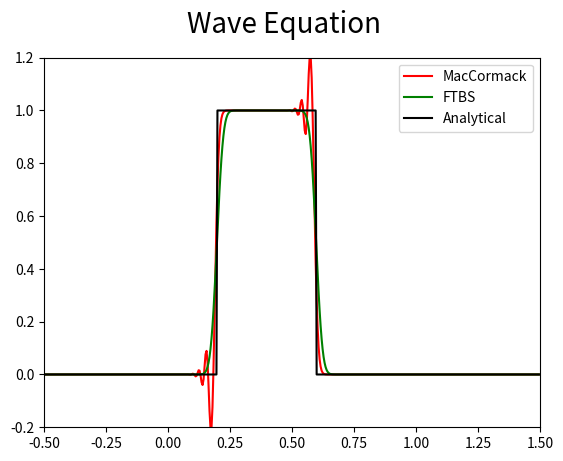

Here is the Python script that generated this plot:
# Script to compute the numerical solution of the 1D (uni-directional) wave equation

import numpy as np
import matplotlib.pyplot as plt
import matplotlib.animation as animation

def analyticalFunction(x,x_ref,waveLength,typeOfFunction):
    # Function to create a bunch of initial conditions
    if typeOfFunction == 'exponential':
        y = np.exp(-200 * (x-x_ref)**2)
    else:
        if typeOfFunction == 'single sinusoid':
            y = np.sin(2*np.pi*(x-x_ref)/waveLength)
        elif typeOfFunction == 'multiple sinusoids':
            y = (1/3)*(np.sin(2*np.pi*(x-x_ref)/waveLength) + np.sin(4*np.pi*(x-x_ref)/waveLength) + np.sin(8*np.pi*(x-x_ref)/waveLength))
        elif typeOfFunction == 'step function':
            y = np.ones(x.shape)
        elif typeOfFunction == 'polynomial':
            y = 0.5 + (x-x_ref) + (x-x_ref)*(x-x_ref) + (x-x_ref)*(x-x_ref)*(x-x_ref)
        else:
            raise Exception("Function type not recognized")

        # Apply a mask
        lessThanZeroIndices = np.where(x < x_ref)
        greaterThanWavelengthIndices = np.where(x>x_ref+waveLength)
        y[lessThanZeroIndices] = 0
        y[greaterThanWavelengthIndices] = 0        

    return y

# Computational parameters
dx = 0.004
dt = 0.002
numSteps = 101
c = 1.0
waveLength = 0.4

# Save options (for gif creation)
saveFile = 0
if saveFile==1:
    pauseCount = 10
else:
    pauseCount = max(numSteps-1,1)

x = np.arange(-0.5, 1.5, dx)
x_ref_init = 0
functionType = 'step function'#'multiple sinusoids'#'exponential'
y_init = analyticalFunction(x,x_ref_init,waveLength,functionType)

y_MacCormack = np.copy(y_init)
y_FTBS = np.copy(y_init)
y_analytical = np.copy(y_init)

for i in range(0,numSteps):
    if i > 0:

        # MacCormack
        yOld_MacCormack = np.copy(y_MacCormack) 
        y_pred = np.copy(y_MacCormack)
        y_pred[1:] = yOld_MacCormack[1:] - c*(dt/dx)*(yOld_MacCormack[1:]-yOld_MacCormack[0:-1])
        y_MacCormack[1:-1] = yOld_MacCormack[1:-1] - 0.5*c*dt*( (yOld_MacCormack[1:-1]-yOld_MacCormack[0:-2])/dx + (y_pred[2:]-y_pred[1:-1])/dx )
        
        # FTBS
        yOld_FTBS = np.copy(y_FTBS)        
        y_FTBS[1:] = yOld_FTBS[1:] - c*(dt/dx)*(yOld_FTBS[1:]-yOld_FTBS[0:-1])

        # Analytical
        y_analytical = analyticalFunction(x,x_ref_init+i*c*dt,waveLength,functionType)

        
    if i%pauseCount == 0:

        if i<10:
            padding = '000'
        elif i>=10 and i<100:
            padding = '00'
        elif i>=100 and i<1000:
            padding = '0'
        else:
            padding=''

        fig, ax = plt.subplots()
        ax.plot(x, y_MacCormack,'r-',label='MacCormack')
        ax.plot(x, y_FTBS,'g-',label='FTBS')
        ax.plot(x, y_analytical,'k-',label='Analytical')
        ax.legend()

        if functionType == 'single sinusoid' or functionType == 'multiple sinusoids':
            plt.ylim(-1.2,1.2)
        else:
            plt.ylim(-0.2,1.2)
        plt.xlim(-0.5,1.5)
        fileName = 'images/waveEquation/wave_'+padding+str(i)
        plt.suptitle("Wave Equation",fontsize=20)
        if saveFile == 1:
            plt.savefig(fileName,dpi=200)

        # Keep last plot open
        if i < numSteps-1:
            plt.close(fig)

plt.show()
